Labelled photos from "label_template", an image-classification folder in YLTsai0609/Missing_Semester_of_Your_CS_Education. The possible labels are: hook empty, hook with ground rod, light turned off, light turned on.

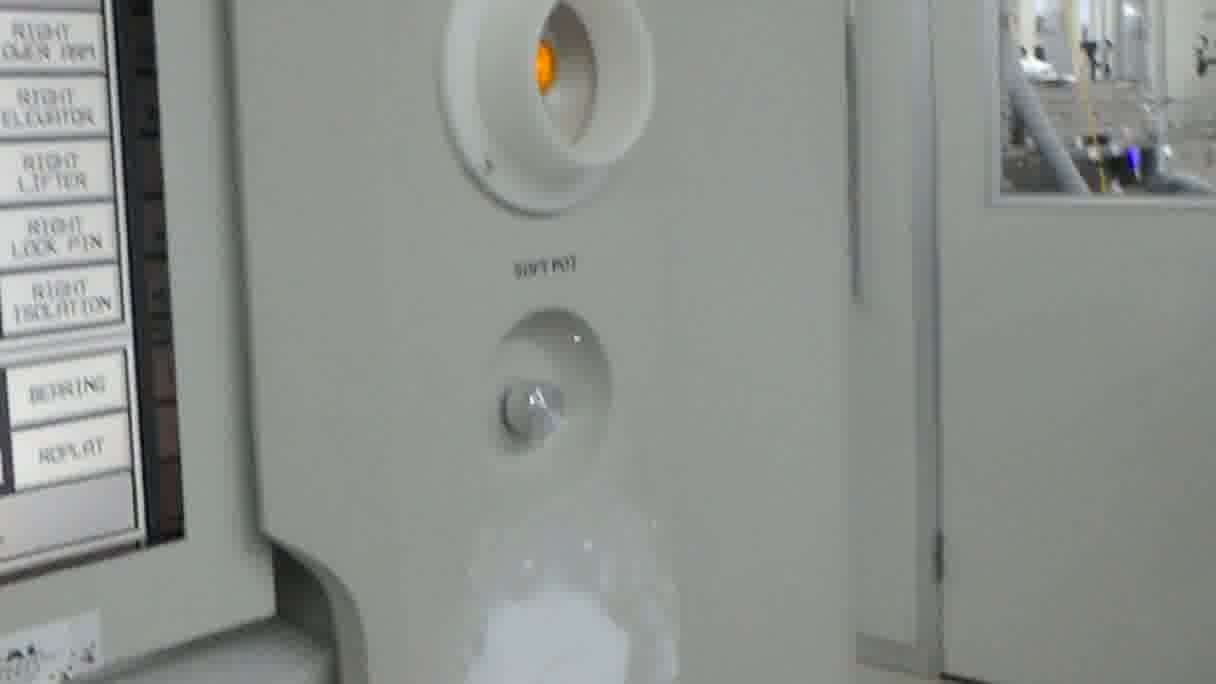
Label: light turned on

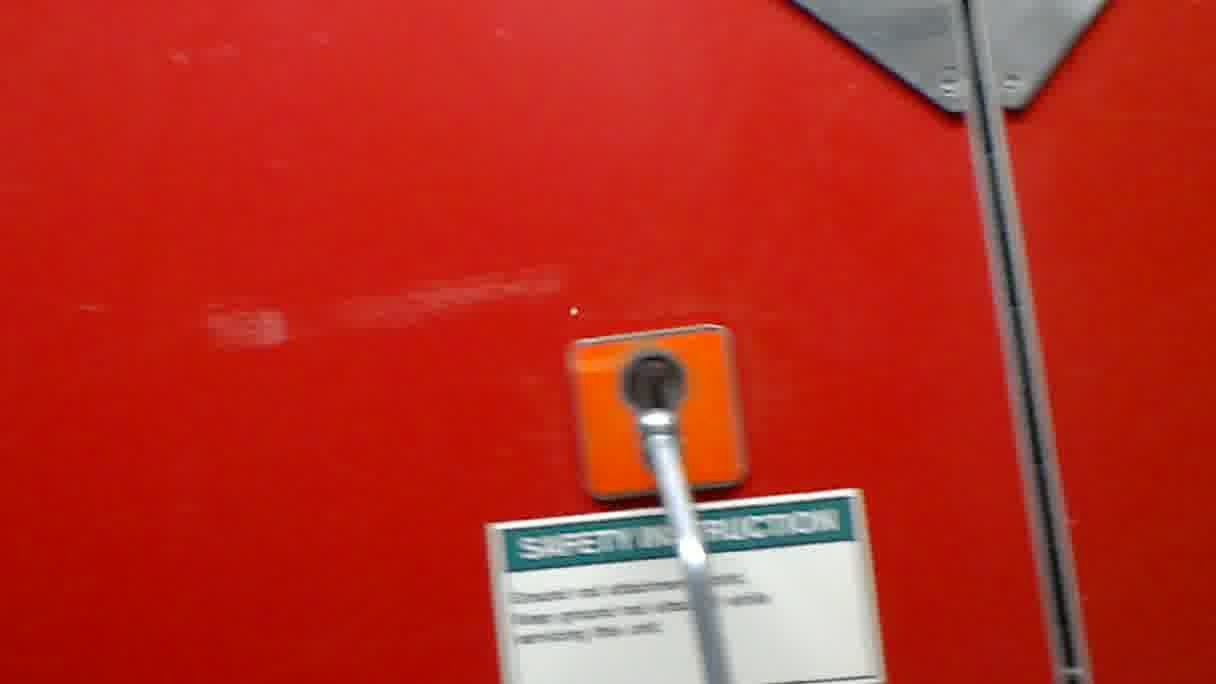
Label: hook with ground rod

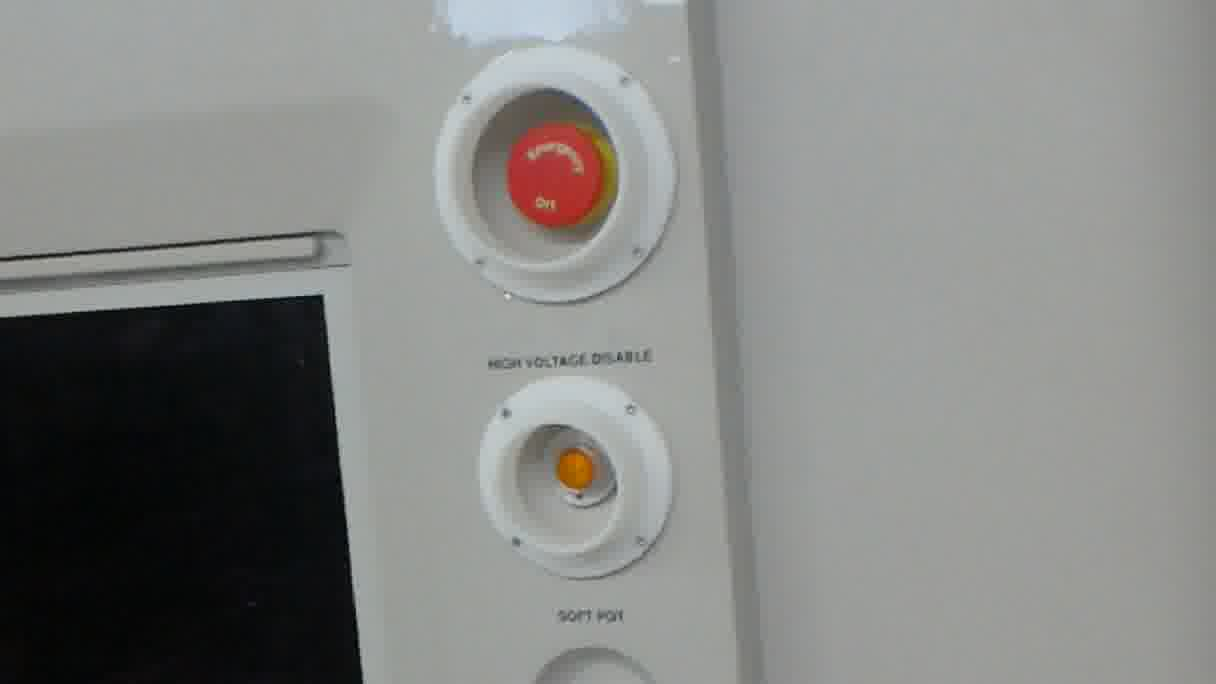
Label: light turned off

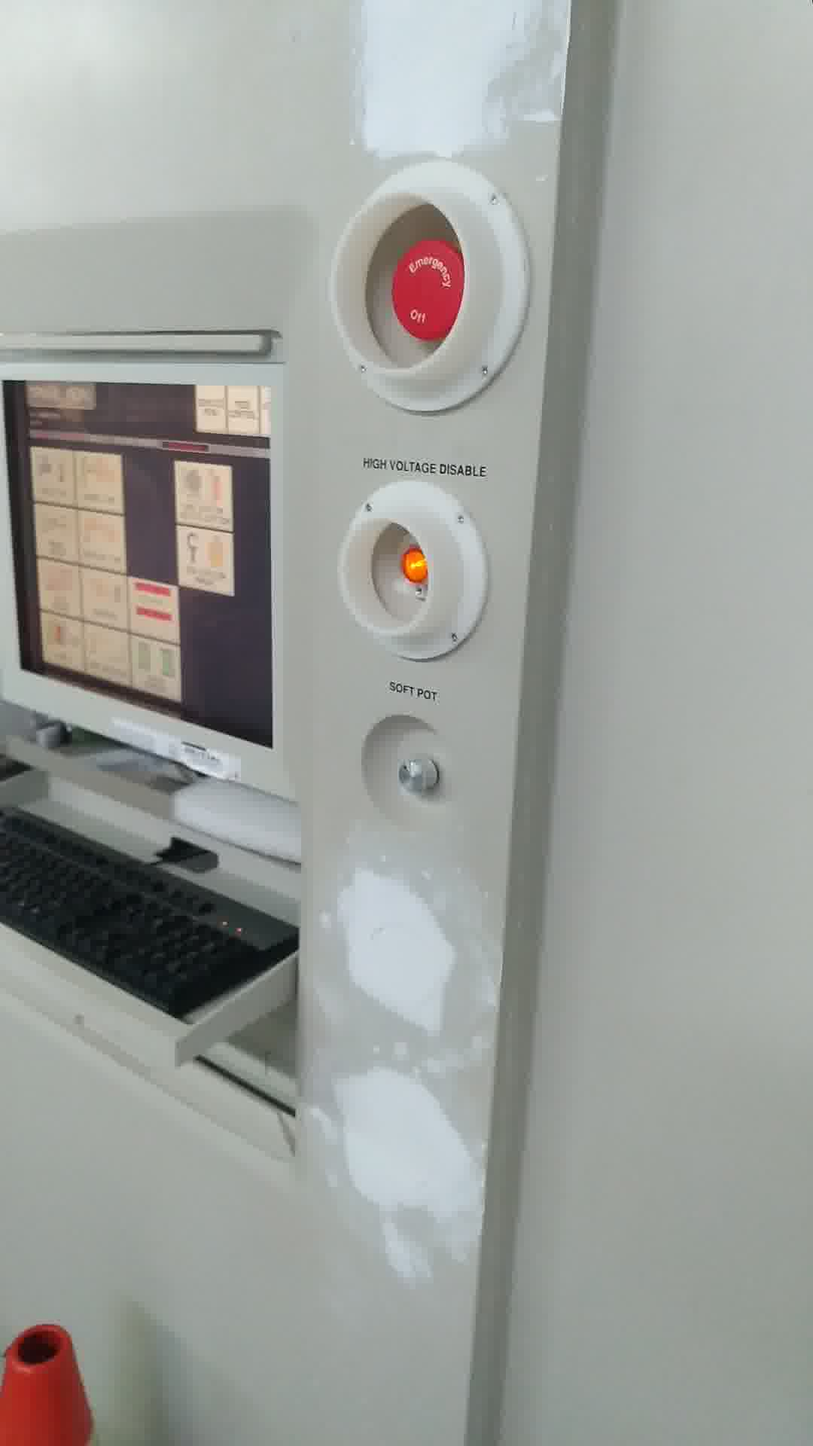
Label: light turned on

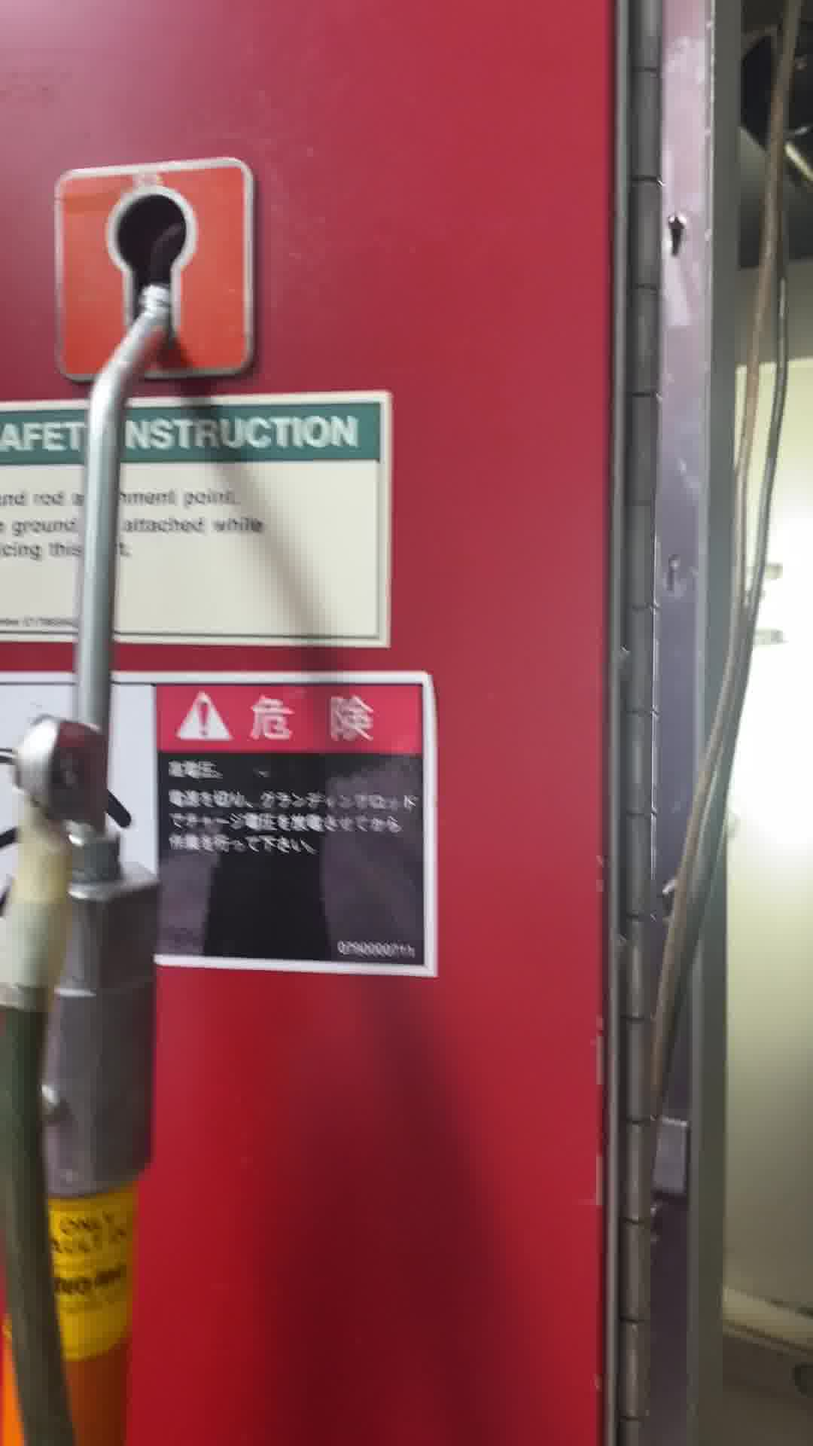
Label: hook with ground rod

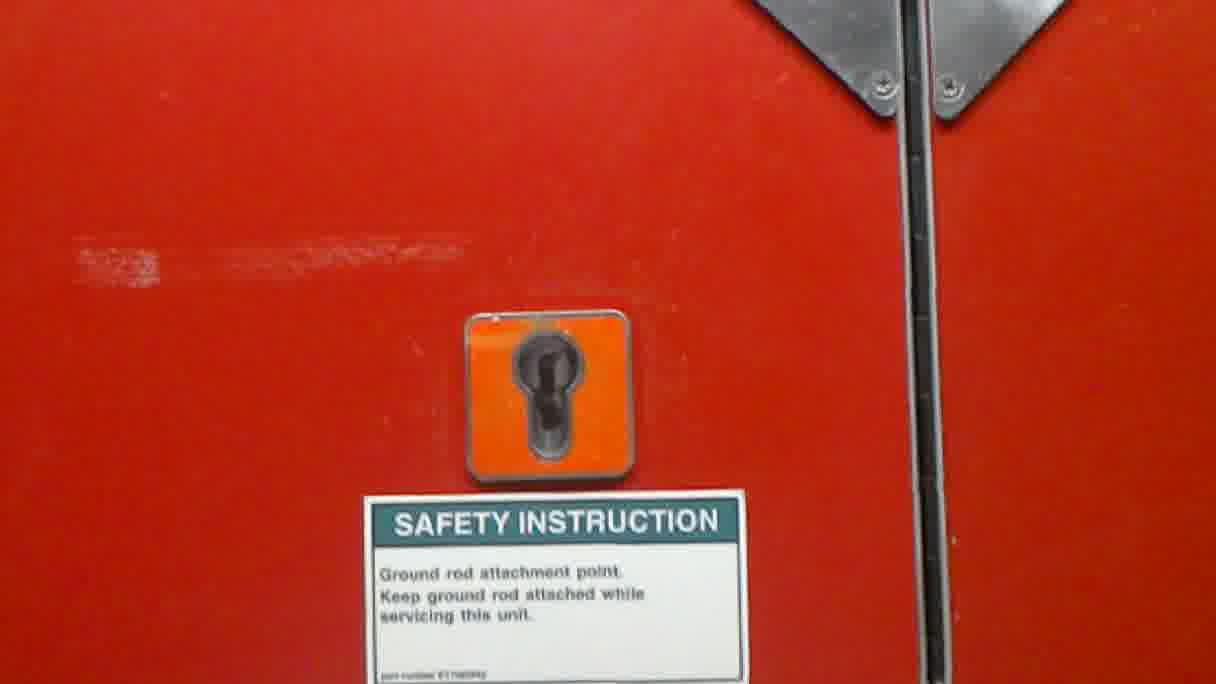
Label: hook empty
